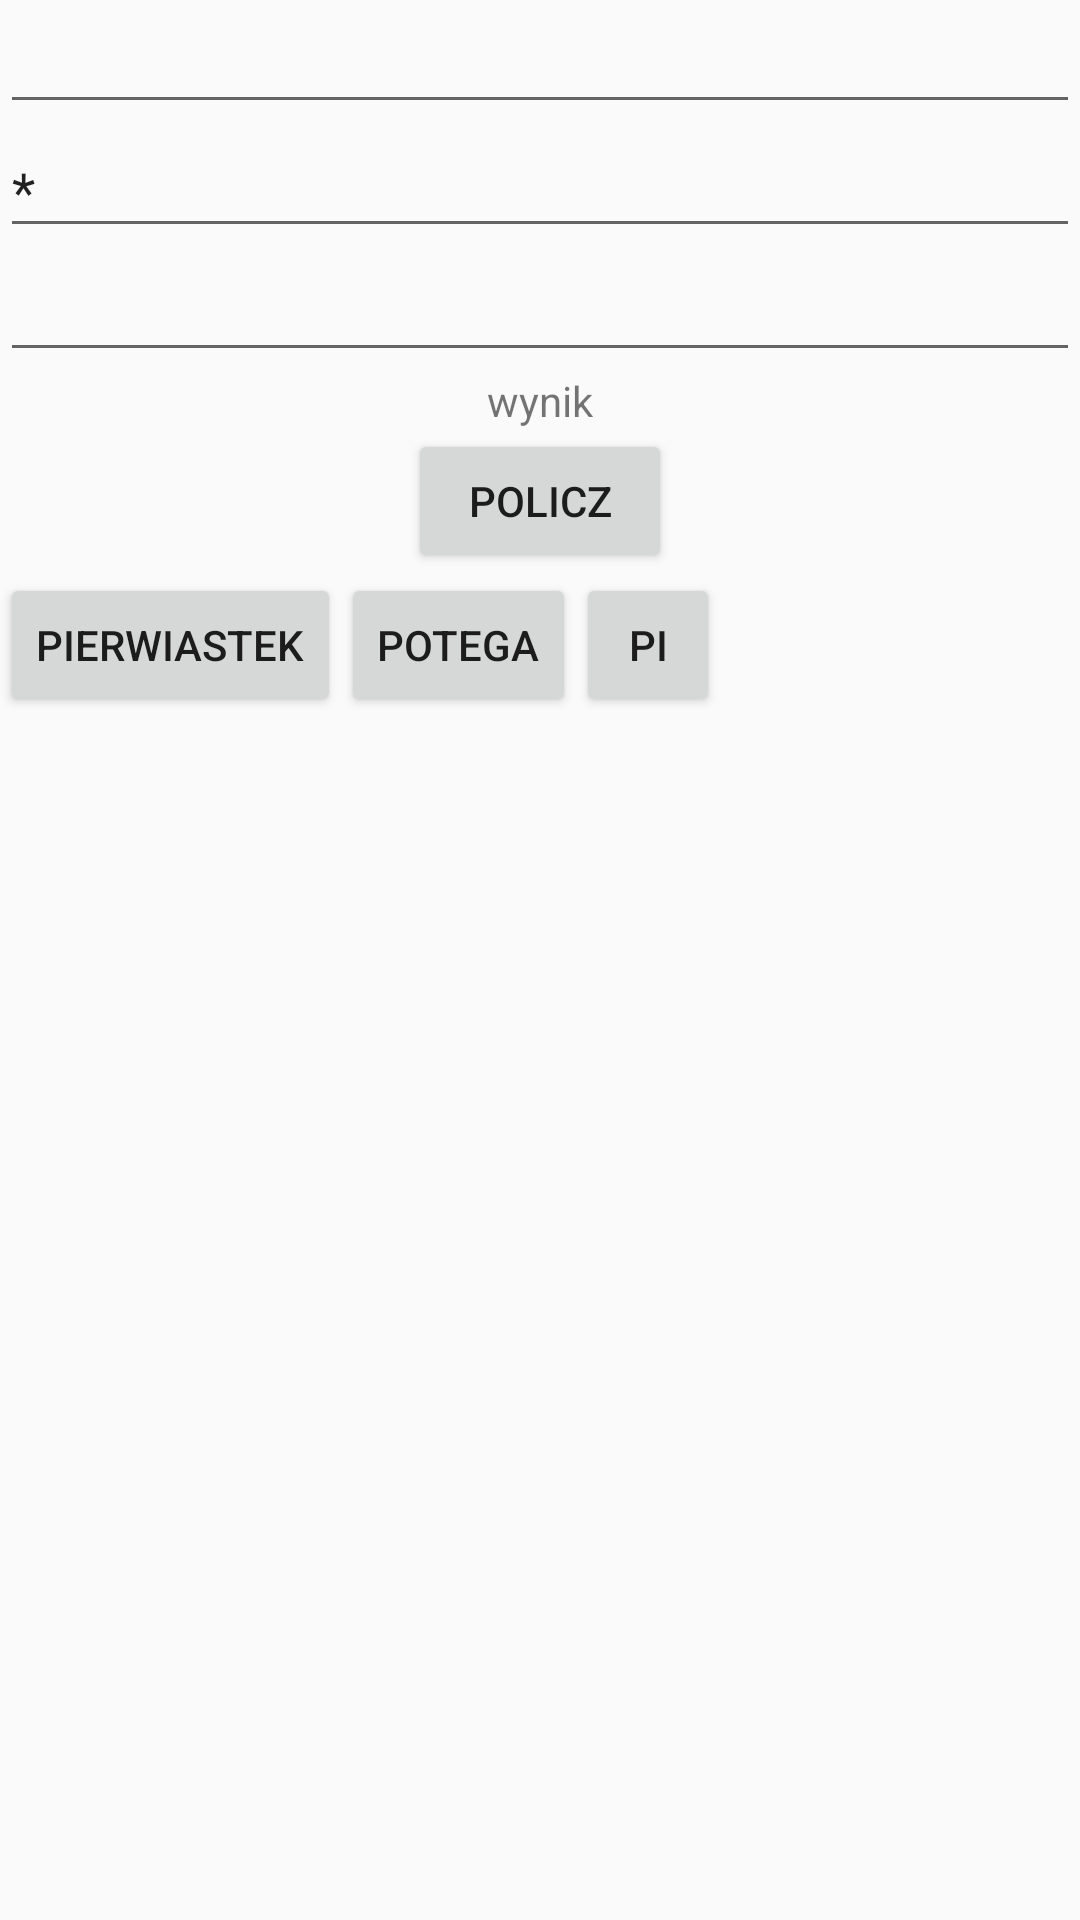

This screen was rendered from an Android layout file. Write that file and the resources it references.
<!-- AndroidManifest.xml: application theme AppTheme -->
<!-- res/layout/tescik.xml -->
<?xml version="1.0" encoding="utf-8"?>
<LinearLayout xmlns:android="http://schemas.android.com/apk/res/android"
    android:orientation="vertical" android:layout_width="match_parent"
    android:layout_height="match_parent">

    <EditText
        android:layout_width="match_parent"
        android:layout_height="wrap_content"
        android:id="@+id/poleWartoscA" />

    <EditText
        android:layout_width="match_parent"
        android:layout_height="wrap_content"
        android:id="@+id/poleOperator"
        android:layout_gravity="right"
        android:text="*" />

    <EditText
        android:layout_width="match_parent"
        android:layout_height="wrap_content"
        android:id="@+id/poleWartoscB"
        android:layout_gravity="center_horizontal" />

    <TextView
        android:layout_width="wrap_content"
        android:layout_height="wrap_content"
        android:text="wynik"
        android:id="@+id/poleWynik"
        android:layout_gravity="center_horizontal" />

    <Button
        android:layout_width="wrap_content"
        android:layout_height="wrap_content"
        android:text="policz"
        android:id="@+id/btnPolicz1"
        android:layout_gravity="center_horizontal" />

    <LinearLayout
        android:orientation="horizontal"
        android:layout_width="match_parent"
        android:layout_height="match_parent">

        <Button
            style="?android:attr/buttonStyleSmall"
            android:layout_width="wrap_content"
            android:layout_height="wrap_content"
            android:text="pierwiastek"
            android:id="@+id/pierw1" />

        <Button
            style="?android:attr/buttonStyleSmall"
            android:layout_width="wrap_content"
            android:layout_height="wrap_content"
            android:text="potega"
            android:id="@+id/potega1"
            android:layout_gravity="center_horizontal" />

        <Button
            style="?android:attr/buttonStyleSmall"
            android:layout_width="wrap_content"
            android:layout_height="wrap_content"
            android:text="pi"
            android:id="@+id/pi1"
            android:layout_gravity="right" />
    </LinearLayout>

</LinearLayout>
<!-- resources referenced by this layout -->
<resources>
  <style name="AppTheme" parent="Theme.AppCompat.Light">
          
      </style>
</resources>
